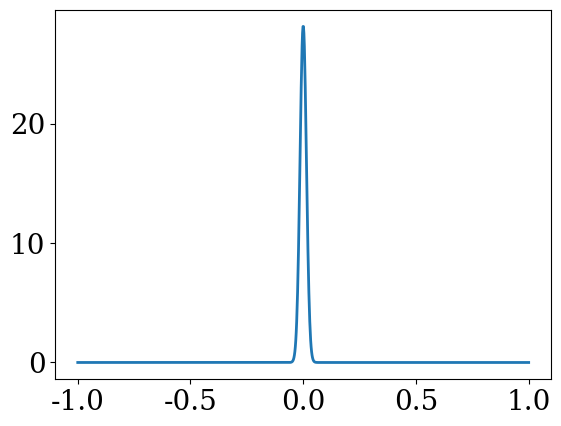

Write the Python code that produced this figure.
import numpy as np
import matplotlib.pyplot as plt

from matplotlib import cm
from matplotlib.colors import LogNorm
from matplotlib.animation import FuncAnimation as FA

plt.rcParams['mathtext.fontset'] = 'cm'
font = {'family' : 'serif', 
        'size': 20}
plt.rc('font', **font)
plt.rc('lines', lw=2)

def line_plot():
    x = np.linspace(-10, 10, 1000)

    fig, ax = plt.subplots()
    ax.plot(x, x ** 2)

    ax.set_xlabel("$x /  [x] = \mathrm{m \, s^{-1}}$")
    ax.set_ylabel("$f(x) /  [f] = \mathrm{J}$")

    plt.show()

def histogram():
    x = np.random.randn(10000)
    fig, ax = plt.subplots()
    ax.hist(x, bins=100, density=True)

    plt.show()

def histogram2D():
    n = 1_000
    x = np.random.randn(n, n)

    fig, ax = plt.subplots()
    a = ax.hist2d(x[0], x[1], bins=20, cmin=1)
    fig.colorbar(a[3])
    
    plt.show()

def surface_3D():
    x, y = np.meshgrid(np.linspace(0, 1, 100), np.linspace(0, 1.5, 100))

    fig, ax = plt.subplots(subplot_kw={"projection": "3d"})
    surf = ax.plot_surface(
        x, y, x** 2*(x** 2 - y** 2)** 2,
        cmap=cm.viridis
        )
    fig.colorbar(surf)
    
    plt.show()

def animate_line():
    fig, ax = plt.subplots()
    x = np.linspace(-1, 1, 1000)
    f = lambda x, t, s: 1/np.sqrt(4*np.pi * s  *t) * np.exp(-x**2 / (4*s*t))
    dt = 0.001; s = 0.1
    l = [ax.plot(x, f(x, dt, s))[0], ]

    def anim(n):
        l[0].set_data(x, f(x, (n+1)*dt, s))
        return l

    a = FA(fig, anim, blit=True, interval=10)
    plt.show()


animate_line()
